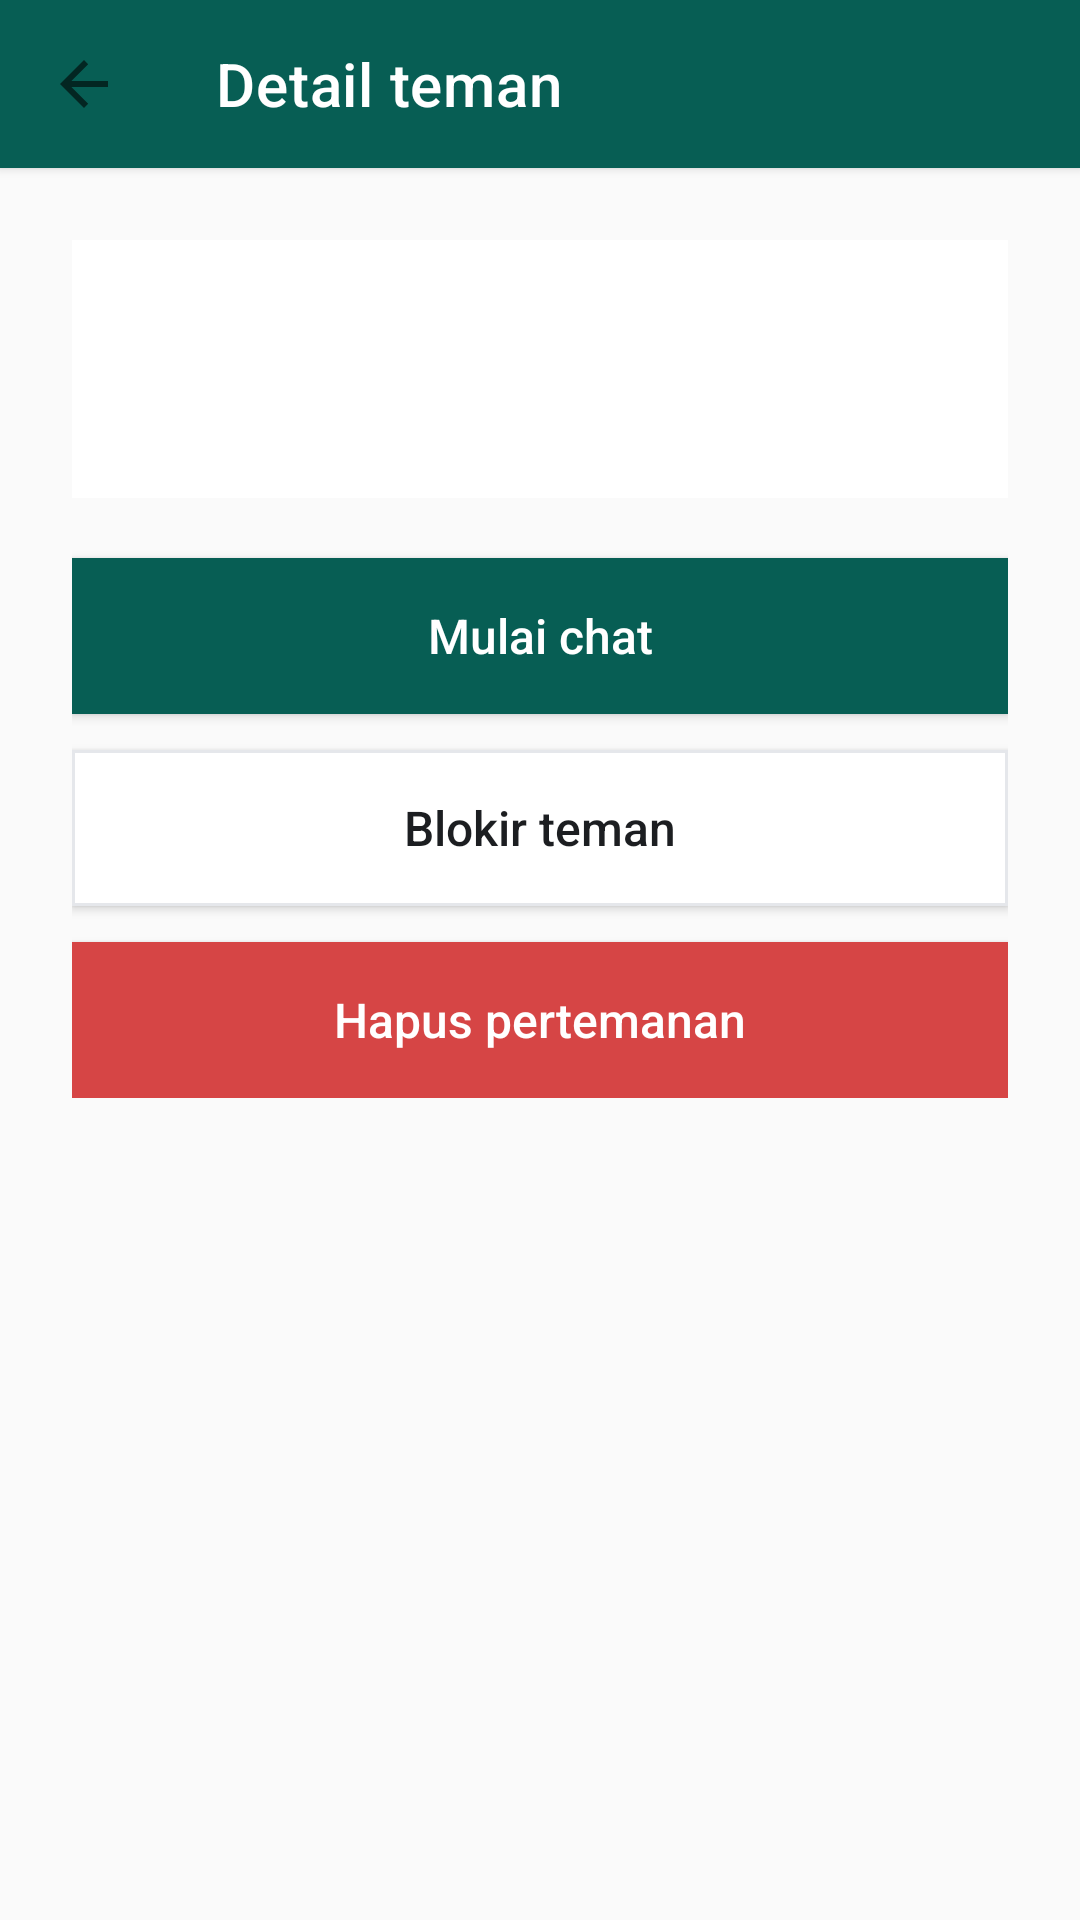

Produce the Android XML layout that renders to this screen, including the resource entries it uses.
<!-- AndroidManifest.xml: application theme Theme.EchoChat -->
<!-- res/layout/activity_friend_detail.xml -->
<?xml version="1.0" encoding="utf-8"?>
<LinearLayout xmlns:android="http://schemas.android.com/apk/res/android"
    xmlns:app="http://schemas.android.com/apk/res-auto"
    android:layout_width="match_parent"
    android:layout_height="match_parent"
    android:background="@color/background"
    android:orientation="vertical">

    <androidx.appcompat.widget.Toolbar
        android:id="@+id/toolbar"
        android:layout_width="match_parent"
        android:layout_height="?attr/actionBarSize"
        android:background="@color/brand_primary"
        android:elevation="2dp"
        app:title="@string/friend_detail_title"
        app:titleTextColor="@color/white"
        app:navigationIcon="?attr/homeAsUpIndicator" />

    <LinearLayout
        android:layout_width="match_parent"
        android:layout_height="wrap_content"
        android:orientation="vertical"
        android:padding="24dp">

        <LinearLayout
            android:layout_width="match_parent"
            android:layout_height="wrap_content"
            android:background="@drawable/bg_card"
            android:orientation="vertical"
            android:padding="18dp">

            <TextView
                android:id="@+id/textNickname"
                android:layout_width="match_parent"
                android:layout_height="wrap_content"
                android:textColor="@color/text_primary"
                android:textSize="20sp"
                android:textStyle="bold" />

            <TextView
                android:id="@+id/textFriendUid"
                android:layout_width="match_parent"
                android:layout_height="wrap_content"
                android:layout_marginTop="4dp"
                android:textColor="@color/text_secondary"
                android:textSize="14sp"
                android:letterSpacing="0.05" />

        </LinearLayout>

        <Button
            android:id="@+id/buttonStartChat"
            android:layout_width="match_parent"
            android:layout_height="52dp"
            android:layout_marginTop="20dp"
            android:background="@drawable/bg_button_primary"
            android:text="@string/action_start_chat"
            android:textAllCaps="false"
            android:textColor="@color/white"
            android:textSize="16sp"
            android:elevation="0dp" />

        <Button
            android:id="@+id/buttonToggleBlock"
            android:layout_width="match_parent"
            android:layout_height="52dp"
            android:layout_marginTop="12dp"
            android:background="@drawable/bg_input_field"
            android:text="@string/action_block"
            android:textAllCaps="false"
            android:textColor="@color/text_primary"
            android:textSize="16sp"
            android:elevation="0dp" />

        <Button
            android:id="@+id/buttonDeleteFriend"
            android:layout_width="match_parent"
            android:layout_height="52dp"
            android:layout_marginTop="12dp"
            android:background="@color/danger"
            android:text="@string/action_delete_friend"
            android:textAllCaps="false"
            android:textColor="@color/white"
            android:textSize="16sp"
            android:elevation="0dp" />

    </LinearLayout>

</LinearLayout>
<!-- resources referenced by this layout -->
<resources>
  <color name="background">#FAFAFA</color>
  <color name="brand_primary">#075E54</color>
  <color name="danger">#D64545</color>
  <color name="text_primary">#1C1E21</color>
  <color name="text_secondary">#6B7280</color>
  <color name="white">#FFFFFF</color>
  <!-- drawable bg_button_primary (drawable) -->
  <?xml version="1.0" encoding="utf-8"?>
  <selector xmlns:android="http://schemas.android.com/apk/res/android">
      <item android:state_pressed="true">
          <shape android:shape="rectangle">
              <solid android:color="@color/brand_primary_dark" />
          </shape>
      </item>
      <item>
          <shape android:shape="rectangle">
              <solid android:color="@color/brand_primary" />
          </shape>
      </item>
  </selector>
  <!-- drawable bg_card (drawable) -->
  <?xml version="1.0" encoding="utf-8"?>
  <ripple xmlns:android="http://schemas.android.com/apk/res/android"
      android:color="@color/divider">
      <item>
          <shape android:shape="rectangle">
              <solid android:color="@color/surface" />
          </shape>
      </item>
  </ripple>
  <!-- drawable bg_input_field (drawable) -->
  <?xml version="1.0" encoding="utf-8"?>
  <shape xmlns:android="http://schemas.android.com/apk/res/android" android:shape="rectangle">
      <solid android:color="@color/surface" />
      <stroke android:width="1dp" android:color="@color/divider" />
      <padding android:left="12dp" android:top="12dp" android:right="12dp" android:bottom="12dp" />
  </shape>
  <string name="action_block">Blokir teman</string>
  <string name="action_delete_friend">Hapus pertemanan</string>
  <string name="action_start_chat">Mulai chat</string>
  <string name="friend_detail_title">Detail teman</string>
  <style name="Theme.EchoChat" parent="Theme.MaterialComponents.DayNight.NoActionBar">
          <item name="colorPrimary">@color/brand_primary</item>
          <item name="colorPrimaryDark">@color/brand_primary_dark</item>
          <item name="colorAccent">@color/brand_accent</item>
          <item name="android:windowBackground">@color/background</item>
          <item name="android:statusBarColor" tools:targetApi="21">@color/brand_primary_dark</item>
      </style>
  <color name="brand_primary_dark">#054C44</color>
  <color name="divider">#E5E7EB</color>
  <color name="surface">#FFFFFF</color>
  <color name="brand_accent">#25D366</color>
</resources>
